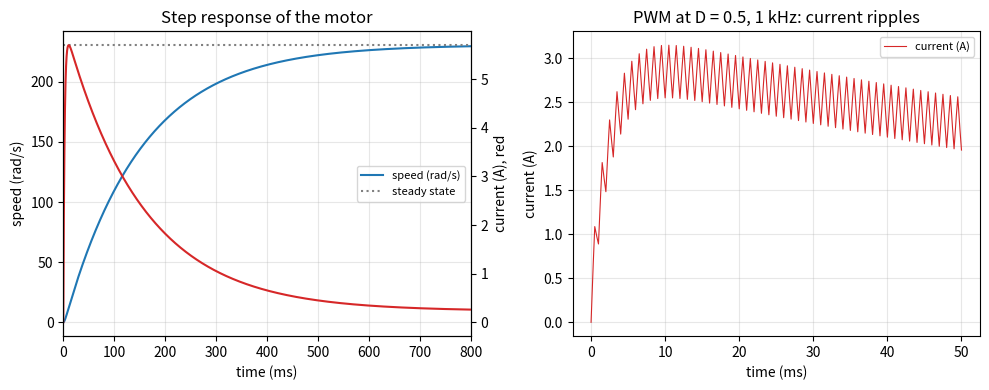
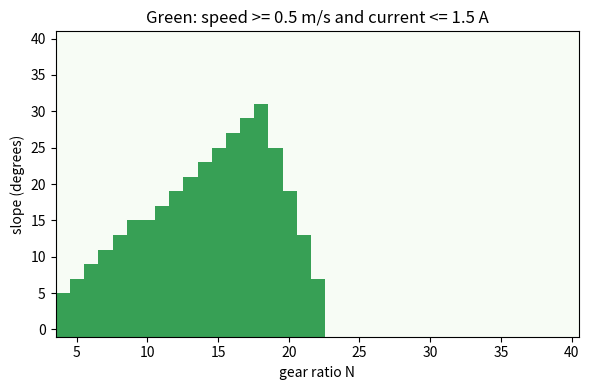

These figures' Python source, in order:
"""Session 3 (Level 3): simulate a DC motor in time, validate it, control it with PWM, and size a robot drive.

Run:  python start.py 3
"""
# %% [markdown]
# # Session 3: a motor in time
# **A. Real-world problem.** A real motor does not jump to its steady speed. Switch it on and the
# current spikes first (the rotor is still, so there is no back voltage), then the speed climbs,
# and the current falls. A robot also controls speed by switching the voltage on and off
# quickly (PWM). Can we simulate all of this, trust the simulation, and use it to size a motor
# and gearbox for a robot that must climb a slope?
#
# **Plan.** (1) write the two coupled equations, (2) solve them with RK4, (3) check against the
# Session 2 line and against energy conservation, (4) add PWM, a current limit and a stall case,
# (5) size a robot drive.
#
# *Low-voltage educational model only: a simplified lumped model, not a design tool. Never
# connect a real motor, battery or driver based on this lesson alone.*

# %%
import math
import pathlib

OUT = (pathlib.Path(__file__).resolve().parent if "__file__" in globals() else pathlib.Path(".")) / "out"

# example motor (same as Session 2) plus inductance and load inertia
P = {"V": 12.0, "R": 2.0, "L": 5e-3, "k": 0.05, "b": 5e-5, "J": 2e-4}


# %% [markdown]
# ## Step 1: the two coupled equations
# Electrical: `L di/dt = V - R i - k w`. Mechanical: `J dw/dt = k i - b w - T_load`.
# L (henry) is the winding inductance, J (kg m^2) the rotor plus load inertia, b (N m s/rad)
# viscous friction, T_load (N m) the load torque. To check energy we also integrate four
# powers along with the state: electrical input `V i`, resistor heat `R i^2`, friction heat
# `b w^2` and load work `T_load w`.

# %%
def tau_e(R=P["R"], L=P["L"]):
    """Electrical time constant L / R (s)."""
    return L / R


def tau_m(R=P["R"], k=P["k"], b=P["b"], J=P["J"]):
    """Mechanical time constant approximation J R / (k^2 + b R) (s); valid when tau_e << tau_m."""
    return J * R / (k * k + b * R)


def steady_state(V=P["V"], T_load=0.0, R=P["R"], k=P["k"], b=P["b"]):
    """(speed rad/s, current A) where both derivatives are zero."""
    w = (k * V / R - T_load) / (k * k / R + b)
    return w, (T_load + b * w) / k


def derivs(y, V, T_load, par):
    """Right-hand side of the coupled equations plus the four power integrals."""
    i, w = y[0], y[1]
    if par.get("I_lim") is not None:               # ideal current limiter: never push more than I_lim
        V = min(V, par["k"] * w + par["R"] * par["I_lim"])
    di = (V - par["R"] * i - par["k"] * w) / par["L"]
    dw = (par["k"] * i - par["b"] * w - T_load) / par["J"]
    return (di, dw, V * i, par["R"] * i * i, par["b"] * w * w, T_load * w)


# %% [markdown]
# ## Step 2: RK4
# Runge-Kutta 4 takes four slope samples per step and combines them; the error shrinks with
# the fourth power of the step. The voltage is held constant during each step (so PWM edges
# must fall on step boundaries).

# %%
def rk4_step(y, V, T_load, dt, par):
    k1 = derivs(y, V, T_load, par)
    k2 = derivs([a + 0.5 * dt * d for a, d in zip(y, k1)], V, T_load, par)
    k3 = derivs([a + 0.5 * dt * d for a, d in zip(y, k2)], V, T_load, par)
    k4 = derivs([a + dt * d for a, d in zip(y, k3)], V, T_load, par)
    return [a + dt / 6.0 * (d1 + 2 * d2 + 2 * d3 + d4) for a, d1, d2, d3, d4 in zip(y, k1, k2, k3, k4)]


def simulate(t_end, dt, V=None, T_load=0.0, par=None, y0=None, record_every=1):
    """Simulate the motor. V is a number or a list of voltages, one per step; T_load a number
    or a function of time. Returns dict with t, i, w and the energy integrals."""
    par = dict(P, **(par or {}))
    n = int(round(t_end / dt))
    volts = [par["V"]] * n if V is None else ([V] * n if isinstance(V, (int, float)) else list(V))
    y = list(y0) if y0 is not None else [0.0, 0.0, 0.0, 0.0, 0.0, 0.0]
    out = {key: [] for key in ("t", "i", "w", "E_in", "E_R", "E_b", "E_load")}
    for s in range(n + 1):
        if s % record_every == 0 or s == n:
            for key, val in zip(out, (s * dt, y[0], y[1], y[2], y[3], y[4], y[5])):
                out[key].append(val)
        if s == n:
            break
        tl = T_load(s * dt) if callable(T_load) else T_load
        y = rk4_step(y, volts[s], tl, dt, par)
    return out


def energy_residual(sim, par=None):
    """Electrical in minus (heat + friction + load work + kinetic + magnetic), in joules, at the end."""
    par = dict(P, **(par or {}))
    stored = 0.5 * par["J"] * sim["w"][-1] ** 2 + 0.5 * par["L"] * sim["i"][-1] ** 2
    return sim["E_in"][-1] - (sim["E_R"][-1] + sim["E_b"][-1] + sim["E_load"][-1] + stored)


def time_to_fraction(sim, frac, w_final=None):
    """First time the speed reaches frac of w_final (default: the last speed), by linear interpolation."""
    target = frac * (sim["w"][-1] if w_final is None else w_final)
    for j in range(1, len(sim["t"])):
        if sim["w"][j] >= target:
            f = (target - sim["w"][j - 1]) / (sim["w"][j] - sim["w"][j - 1])
            return sim["t"][j - 1] + f * (sim["t"][j] - sim["t"][j - 1])
    return float("nan")


# %% [markdown]
# ## Step 3: PWM, current limit, stall
# PWM switches the supply fully on for a fraction D (the duty cycle) of each period and off for
# the rest. The motor averages it: mean voltage `D V`. The ripple is small when the period is
# short against both time constants. Stalling is the worst case: speed 0, current V/R, and
# heat `R i^2` with nowhere to go.

# %%
def pwm_sequence(D, f_pwm, dt, t_end, V=P["V"]):
    """Per-step voltage list for a PWM wave (duty D, frequency f_pwm in Hz); edges on step boundaries."""
    steps_per_period = int(round(1.0 / (f_pwm * dt)))
    on_steps = int(round(D * steps_per_period))
    n = int(round(t_end / dt))
    return [V if (s % steps_per_period) < on_steps else 0.0 for s in range(n)]


def pwm_run(D, f_pwm=1000.0, T_load=0.0, dt=2e-5, t_settle=0.6, t_measure=0.05):
    """Run PWM to near periodic steady state, then measure mean speed and ripple over t_measure."""
    mean_v = D * P["V"]
    w0, i0 = steady_state(mean_v, T_load)
    seq = pwm_sequence(D, f_pwm, dt, t_settle + t_measure)
    sim = simulate(t_settle + t_measure, dt, V=seq, T_load=T_load, y0=[i0, w0, 0, 0, 0, 0])
    m0 = int(round(t_settle / dt))
    w, i = sim["w"][m0:], sim["i"][m0:]
    return {"w_mean": sum(w) / len(w), "w_ripple": max(w) - min(w), "i_mean": sum(i) / len(i), "i_ripple": max(i) - min(i)}


def locked_rotor_current(t, V=P["V"], R=P["R"], L=P["L"]):
    """Current (A) of a locked rotor (w = 0) t seconds after switch-on: (V / R)(1 - exp(-t R / L))."""
    return V / R * (1.0 - math.exp(-t * R / L))


def stall_heat(V=P["V"], R=P["R"]):
    """Heat in the winding at stall (W): I^2 R with I = V / R."""
    return (V / R) ** 2 * R


def time_to_heat(delta_T, power, C_th=15.0):
    """Seconds to warm by delta_T kelvin with no cooling; C_th (J/K) is an assumed heat capacity."""
    return C_th * delta_T / power


# %% [markdown]
# ## Step 4: size a robot wheel drive
# A robot of mass m climbs a slope of angle theta on two driven wheels of radius r. The force
# along the slope is `m g (sin theta + c cos theta)`, c being the rolling-resistance coefficient. Each wheel
# needs torque `F r / n`; the gearbox (ratio N, efficiency eta) turns it into a motor torque,
# and Session 2's steady-state line gives speed and current. `window` lists every ratio that
# meets the speed, current and starting-margin limits.

# %%
ROBOT = {"m": 8.0, "r": 0.05, "c": 0.03, "n": 2, "eta": 0.9}


def wheel_drive(N, slope_deg, V=P["V"], robot=None):
    """Steady climb with gear ratio N: dict(v m/s, current A, start margin, efficiency, ok)."""
    rb = dict(ROBOT, **(robot or {}))
    g = 9.81
    th = math.radians(slope_deg)
    F = rb["m"] * g * (math.sin(th) + rb["c"] * math.cos(th))
    T_wheel = F * rb["r"] / rb["n"]
    T_m = T_wheel / (N * rb["eta"])
    k, R, b = P["k"], P["R"], P["b"]
    a = k * k / R + b
    w_m = (k * V / R - T_m) / a
    if w_m <= 0:
        return {"v": 0.0, "current": V / R, "start": N * rb["eta"] * k * V / R / T_wheel, "eff": 0.0, "T_m": T_m, "w_m": 0.0, "F": F}
    I = (T_m + b * w_m) / k
    return {"v": w_m / N * rb["r"], "current": I, "start": N * rb["eta"] * k * V / R / T_wheel,
            "eff": T_wheel * (w_m / N) / (V * I), "T_m": T_m, "w_m": w_m, "F": F}


def window(slope_deg, v_min=0.5, I_max=1.5, start_min=1.5, ratios=range(2, 101), V=P["V"], robot=None):
    """Ratios that climb at >= v_min m/s, draw <= I_max A and start with margin >= start_min; best by efficiency."""
    good = []
    for N in ratios:
        d = wheel_drive(N, slope_deg, V, robot)
        if d["v"] >= v_min and d["current"] <= I_max and d["start"] >= start_min:
            good.append((N, d))
    if not good:
        return [], None
    return [g[0] for g in good], max(good, key=lambda g: g[1]["eff"])[0]


def climb_sim(N, slope_deg, V=P["V"], robot=None, t_end=0.6, dt=1e-4):
    """Time-domain climb from rest: returns (final speed m/s, time to 90 percent of it in s).
    The robot's mass is reflected to each motor shaft as extra inertia m r^2 / (n N^2)."""
    rb = dict(ROBOT, **(robot or {}))
    d = wheel_drive(N, slope_deg, V, robot)
    J_eq = 2e-5 + rb["m"] * rb["r"] ** 2 / (rb["n"] * N * N)
    sim = simulate(t_end, dt, V=V, T_load=d["T_m"], par={"V": V, "J": J_eq})
    v_end = sim["w"][-1] / N * rb["r"]
    return v_end, time_to_fraction(sim, 0.9)


def steepest_slope(v_min=0.5, I_max=1.5, V=P["V"], robot=None):
    """Largest whole-degree slope for which some ratio meets all limits."""
    best = 0
    for deg in range(0, 60):
        if window(deg, v_min, I_max, V=V, robot=robot)[0]:
            best = deg
    return best


# %%
if __name__ == "__main__":
    import matplotlib.pyplot as plt

    OUT.mkdir(exist_ok=True)
    print(f"tau_e = {tau_e()*1000:.2f} ms, tau_m approx = {tau_m()*1000:.1f} ms")
    # (a) step response, no load
    sim = simulate(1.0, 1e-4, V=12.0)
    w_ss, i_ss = steady_state(12.0)
    print(f"step: final speed {sim['w'][-1]:.2f} rad/s (steady formula {w_ss:.2f}), final current {sim['i'][-1]:.3f} A ({i_ss:.3f}), peak current {max(sim['i']):.2f} A")
    t63 = time_to_fraction(sim, 1 - math.exp(-1), w_final=w_ss)
    print(f"time to 63.2 percent of final speed: {t63*1000:.1f} ms (tau_m approx {tau_m()*1000:.1f} ms)")
    print(f"energy residual at the end: {energy_residual(sim):.2e} J (input {sim['E_in'][-1]:.2f} J)")
    # (b) convergence
    ref = simulate(0.3, 5e-5, V=12.0)["w"][-1]
    errs = [abs(simulate(0.3, d, V=12.0)["w"][-1] - ref) for d in (2e-3, 1e-3, 5e-4)]
    print("RK4 errors at dt = 2, 1, 0.5 ms:", [f"{e:.2e}" for e in errs], "ratio", f"{errs[0]/errs[1]:.1f}", f"{errs[1]/errs[2]:.1f}")
    # (c) load: simulated steady state vs Session 2 line
    for tl in (0.0, 0.1, 0.2, 0.3):
        s = simulate(1.5, 2e-4, V=12.0, T_load=tl)
        print(f"load {tl:.2f} N m: sim {s['w'][-1]:7.2f} rad/s, line {steady_state(12.0, tl)[0]:7.2f} rad/s")
    # (d) current limit
    lim = simulate(0.6, 1e-4, V=12.0, par={"I_lim": 3.0})
    print(f"inrush: unlimited peak {max(sim['i']):.2f} A, V/R = {12.0/2.0:.1f} A; limited to 3 A peak {max(lim['i']):.2f} A; "
          f"time to 90 percent speed {time_to_fraction(lim, 0.9, w_ss)*1000:.0f} ms against {time_to_fraction(sim, 0.9, w_ss)*1000:.0f} ms")
    # (e) PWM
    for D in (0.2, 0.5, 0.8, 1.0):
        r = pwm_run(D)
        print(f"PWM D={D:.2f} (hand ripple D(1-D)V/(L f) = {D*(1-D)*12.0/(5e-3*1000.0):.3f} A): mean speed {r['w_mean']:6.2f} rad/s (D V line {steady_state(D*12.0)[0]:6.2f}), speed ripple {r['w_ripple']:.3f} rad/s, current ripple {r['i_ripple']:.3f} A")
    # (f) stall
    print(f"stall: {stall_heat():.0f} W in the winding; +100 K in {time_to_heat(100.0, stall_heat()):.1f} s (assumed C_th 15 J/K, no cooling); at 6 V {stall_heat(6.0):.0f} W")
    # (g) robot
    for deg in (0, 10, 20, 30, 35):
        ws, best = window(deg)
        print(f"slope {deg:2d} deg: ratios {ws[0] if ws else '-'} to {ws[-1] if ws else '-'}, best {best}")
    for dg in (20, 30):
        vv, t90 = climb_sim(16 if dg == 20 else 18, dg)
        print(f"climb simulation at {dg} deg: final speed {vv:.3f} m/s (steady formula {wheel_drive(16 if dg == 20 else 18, dg)['v']:.3f}), 90 percent after {t90*1000:.0f} ms")
    lk = simulate(0.03, 1e-5, par={"J": 1e6})
    print(f"locked rotor: simulated current {lk['i'][-1]:.3f} A, formula {locked_rotor_current(0.03):.3f} A, heat power {stall_heat():.0f} W")
    print("steepest slope with a feasible ratio:", steepest_slope(), "degrees")
    d = wheel_drive(16, 20)
    print(f"N=16 at 20 deg: v {d['v']:.3f} m/s, current {d['current']:.3f} A, start margin {d['start']:.2f}, efficiency {d['eff']:.3f}")

    fig, ax = plt.subplots(1, 2, figsize=(10, 4))
    ax[0].plot([x * 1000 for x in sim["t"]], sim["w"], color="tab:blue", label="speed (rad/s)")
    ax[0].axhline(w_ss, color="gray", ls=":", label="steady state")
    ax[0].set_xlim(0, 800)
    ax[0].set_xlabel("time (ms)")
    ax[0].set_ylabel("speed (rad/s)")
    ax[0].set_title("Step response of the motor")
    ax[0].grid(alpha=0.3)
    ax[0].legend(loc="center right", fontsize=8)
    ax1 = ax[0].twinx()
    ax1.plot([x * 1000 for x in sim["t"]], sim["i"], color="tab:red")
    ax1.set_ylabel("current (A), red")
    s2 = simulate(0.05, 2e-5, V=pwm_sequence(0.5, 1000.0, 2e-5, 0.05), record_every=5)
    ax[1].plot([x * 1000 for x in s2["t"]], s2["i"], color="tab:red", lw=0.8, label="current (A)")
    ax[1].set_xlabel("time (ms)")
    ax[1].set_ylabel("current (A)")
    ax[1].set_title("PWM at D = 0.5, 1 kHz: current ripples")
    ax[1].grid(alpha=0.3)
    ax[1].legend(fontsize=8)
    fig.tight_layout()
    fig.savefig(OUT / "step_and_pwm.png", dpi=120)

    degs = list(range(0, 41, 2))
    ratios = list(range(4, 41))
    grid = [[1.0 if (wheel_drive(N, dg)["v"] >= 0.5 and wheel_drive(N, dg)["current"] <= 1.5) else 0.0 for N in ratios] for dg in degs]
    fig2, ax2 = plt.subplots(figsize=(6, 4))
    ax2.imshow(grid, origin="lower", aspect="auto", extent=[ratios[0] - 0.5, ratios[-1] + 0.5, degs[0] - 1, degs[-1] + 1], cmap="Greens", vmin=0, vmax=1.5)
    ax2.set_xlabel("gear ratio N")
    ax2.set_ylabel("slope (degrees)")
    ax2.set_title("Green: speed >= 0.5 m/s and current <= 1.5 A")
    fig2.tight_layout()
    fig2.savefig(OUT / "sizing_sweep.png", dpi=120)
    print("saved figures in", OUT)

# %% [markdown]
# ## Try it
# Do the coding tasks, answer the four questions in the README (section F), then run the checkpoint.
